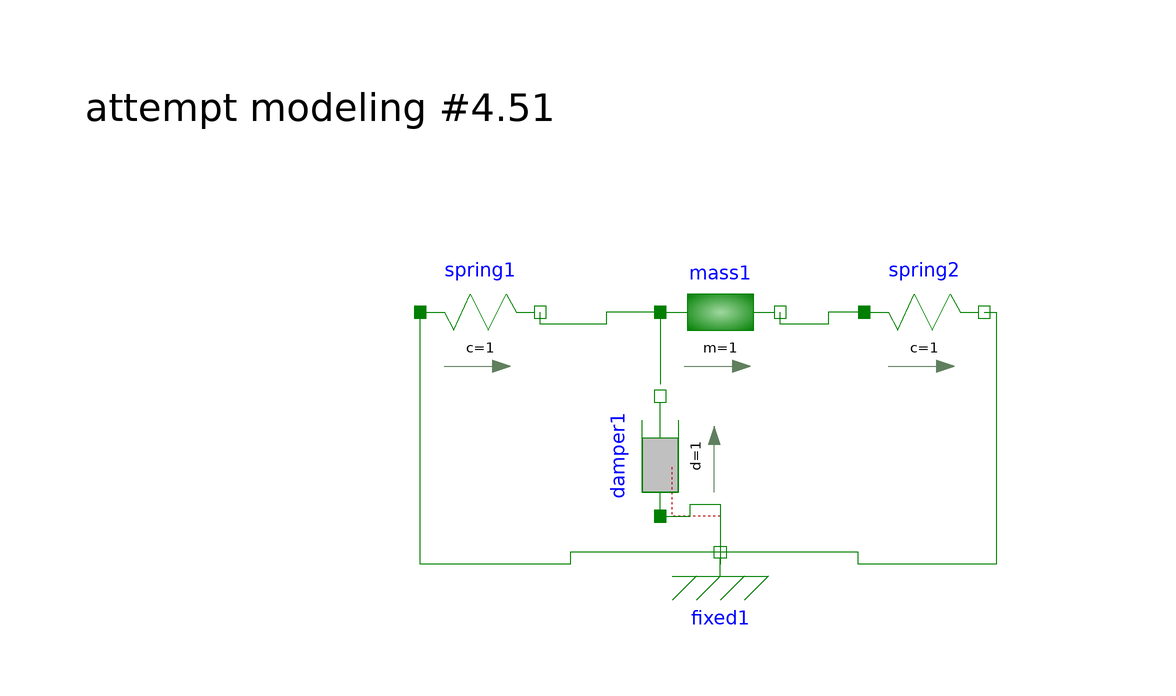

Above is the diagram view of the following Modelica model: its components placed by their Placement annotations and its connect equations drawn as lines.

model springSliderSpring
  Modelica.Mechanics.Translational.Components.Fixed fixed1 annotation(
    Placement(visible = true, transformation(origin = {10, 14}, extent = {{-10, -10}, {10, 10}}, rotation = 0)));
  Modelica.Mechanics.Translational.Components.Mass mass1(a(start = 0), m = 1, v(start = 10))  annotation(
    Placement(visible = true, transformation(origin = {10, 54}, extent = {{-10, -10}, {10, 10}}, rotation = 0)));
  Modelica.Mechanics.Translational.Components.Spring spring1(c = 1)  annotation(
    Placement(visible = true, transformation(origin = {-30, 54}, extent = {{-10, -10}, {10, 10}}, rotation = 0)));
  Modelica.Mechanics.Translational.Components.Spring spring2(c = 1)  annotation(
    Placement(visible = true, transformation(origin = {44, 54}, extent = {{-10, -10}, {10, 10}}, rotation = 0)));
  Modelica.Mechanics.Translational.Components.Damper damper1(d = 1)  annotation(
    Placement(visible = true, transformation(origin = {0, 30}, extent = {{-10, -10}, {10, 10}}, rotation = 90)));
equation
  connect(mass1.flange_a, damper1.flange_b) annotation(
    Line(points = {{0, 54}, {0, 42}}, color = {0, 127, 0}));
  connect(damper1.flange_a, fixed1.flange) annotation(
    Line(points = {{0, 20}, {5, 20}, {5, 22}, {10, 22}, {10, 12}}, color = {0, 127, 0}));
  connect(spring2.flange_a, mass1.flange_b) annotation(
    Line(points = {{34, 54}, {28, 54}, {28, 52}, {20, 52}, {20, 52}, {20, 52}, {20, 54}, {20, 54}}, color = {0, 127, 0}));
  connect(spring2.flange_b, fixed1.flange) annotation(
    Line(points = {{54, 54}, {56, 54}, {56, 52}, {56, 52}, {56, 12}, {33, 12}, {33, 14}, {10, 14}}, color = {0, 127, 0}));
  connect(mass1.flange_a, spring1.flange_b) annotation(
    Line(points = {{0, 54}, {-9, 54}, {-9, 52}, {-20, 52}, {-20, 52}, {-20, 52}, {-20, 54}, {-20, 54}}, color = {0, 127, 0}));
  connect(fixed1.flange, spring1.flange_a) annotation(
    Line(points = {{10, 14}, {-15, 14}, {-15, 12}, {-40, 12}, {-40, 34}, {-40, 34}, {-40, 54}}, color = {0, 127, 0}));

annotation(
    uses(Modelica(version = "3.2.2")),
    Diagram(graphics = {Text(origin = {-66, 90}, fillColor = {0, 170, 255}, extent = {{-30, 2}, {138, -6}}, textString = "attempt modeling #4.51", textStyle = {TextStyle.UnderLine}, horizontalAlignment = TextAlignment.Left)}));
end springSliderSpring;